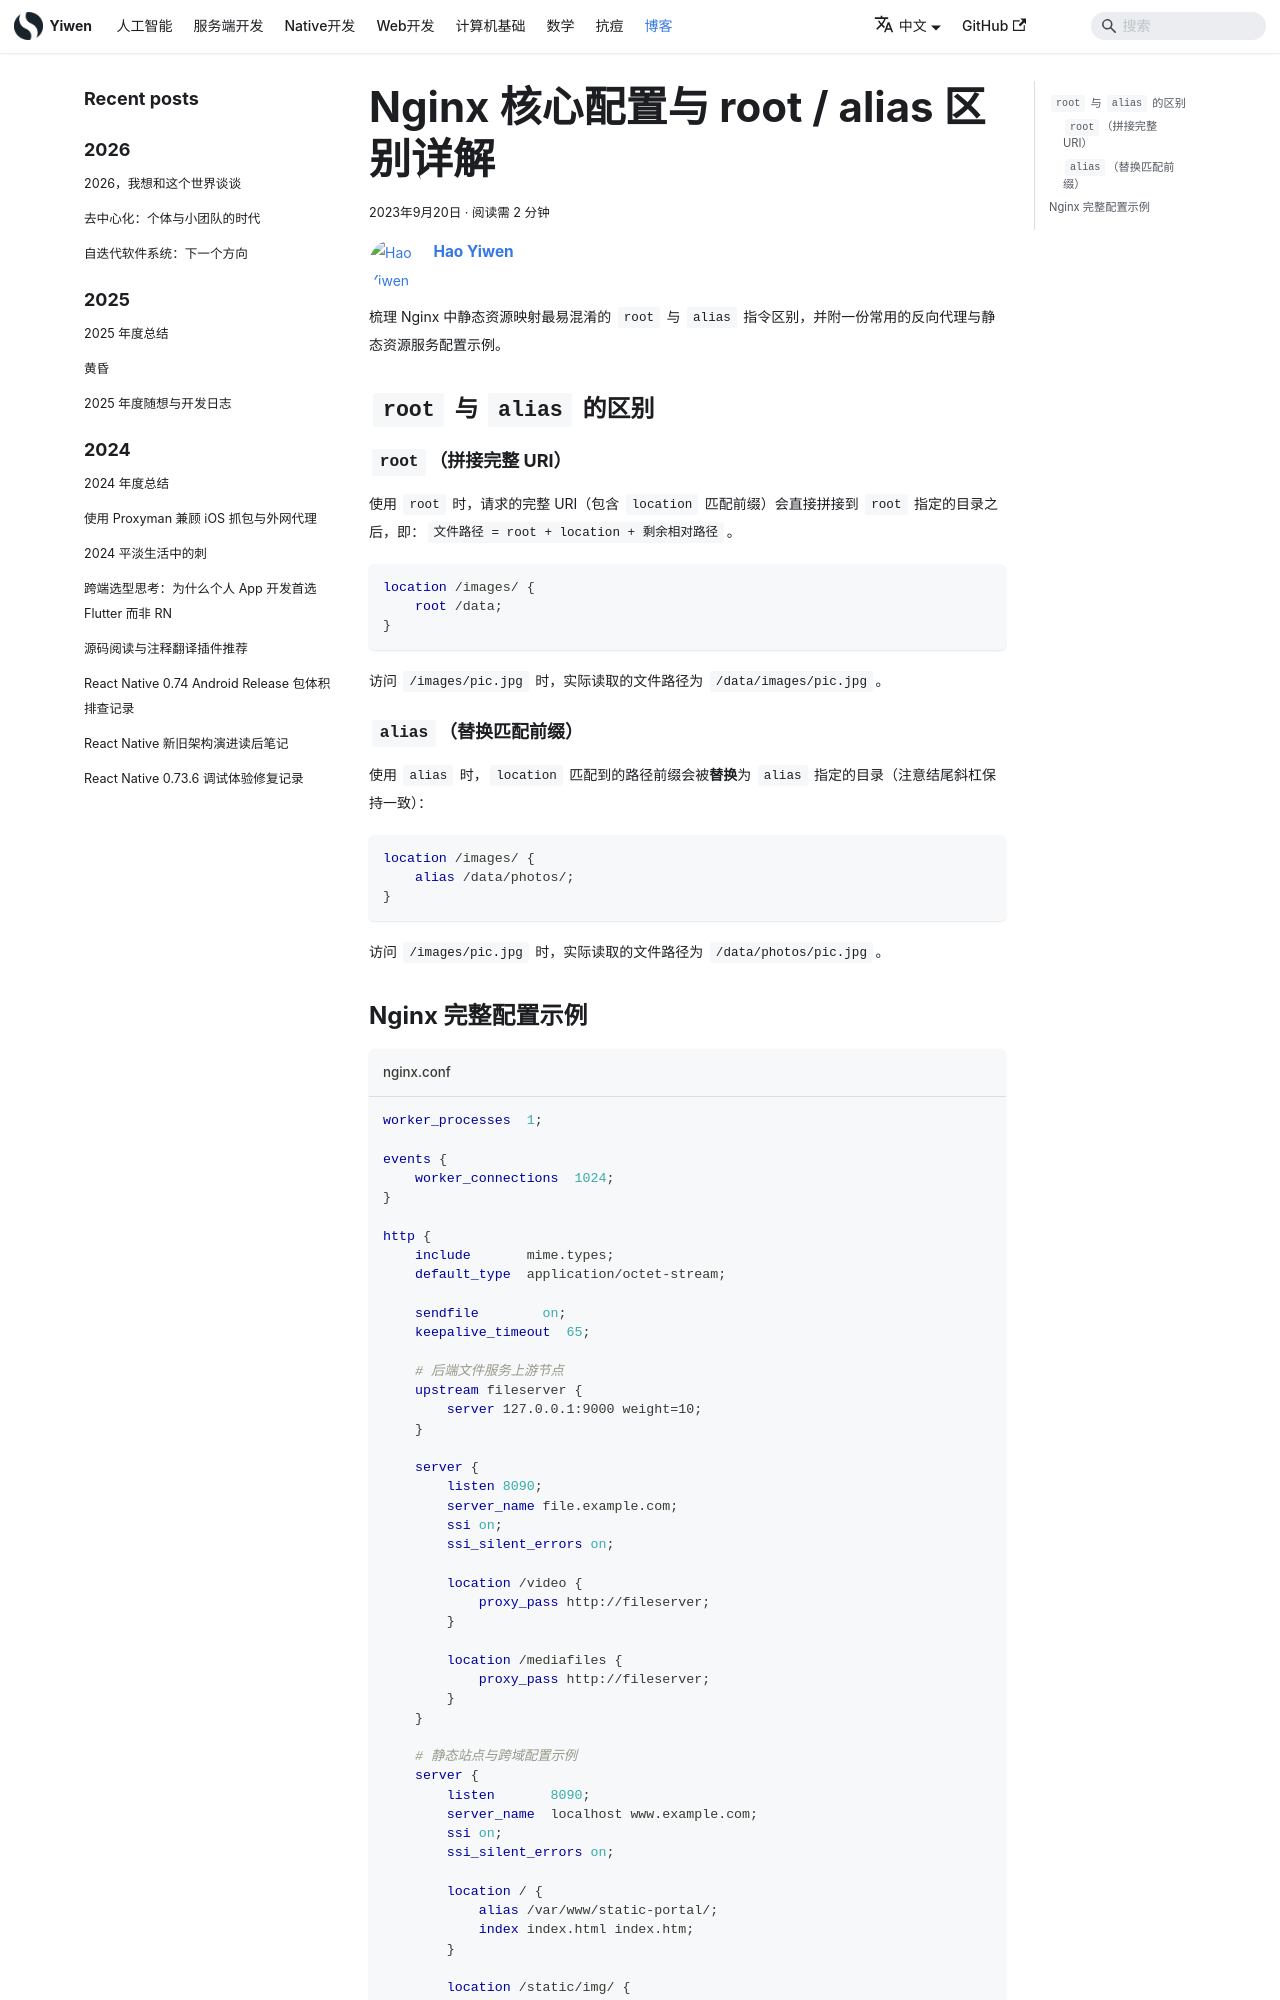

repository: Hao-yiwen/yiwen-blog-website · page: blog/nginx-config/index.html · generator: docusaurus

---
title: Nginx 核心配置与 root / alias 区别详解
authors: [yiwen]
tags: [Nginx, 运维, 服务端]
date: 2023-09-20
---

梳理 Nginx 中静态资源映射最易混淆的 `root` 与 `alias` 指令区别，并附一份常用的反向代理与静态资源服务配置示例。

<!-- truncate -->

## `root` 与 `alias` 的区别

### `root`（拼接完整 URI）

使用 `root` 时，请求的完整 URI（包含 `location` 匹配前缀）会直接拼接到 `root` 指定的目录之后，即：`文件路径 = root + location + 剩余相对路径`。

```nginx
location /images/ {
    root /data;
}
```

访问 `/images/pic.jpg` 时，实际读取的文件路径为 `/data/images/pic.jpg`。

### `alias`（替换匹配前缀）

使用 `alias` 时，`location` 匹配到的路径前缀会被**替换**为 `alias` 指定的目录（注意结尾斜杠保持一致）：

```nginx
location /images/ {
    alias /data/photos/;
}
```

访问 `/images/pic.jpg` 时，实际读取的文件路径为 `/data/photos/pic.jpg`。
